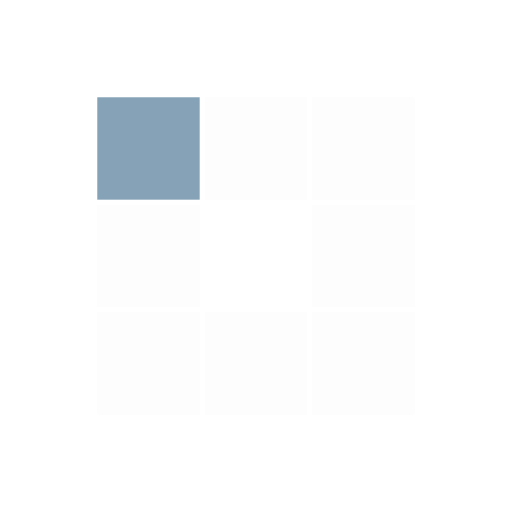
t = 0.00 s
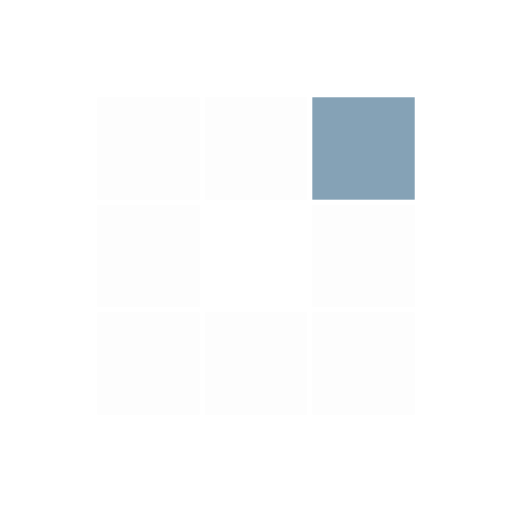
t = 0.31 s
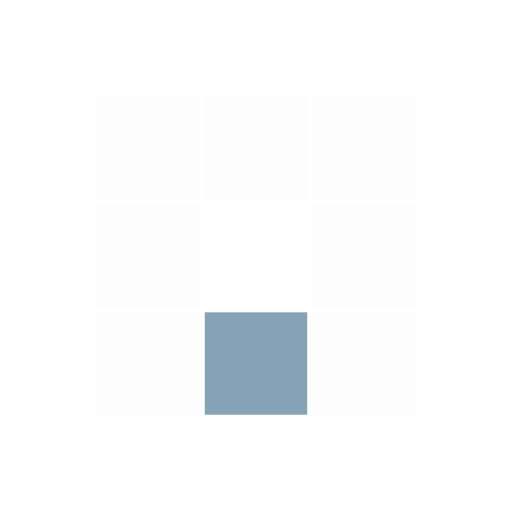
t = 0.63 s
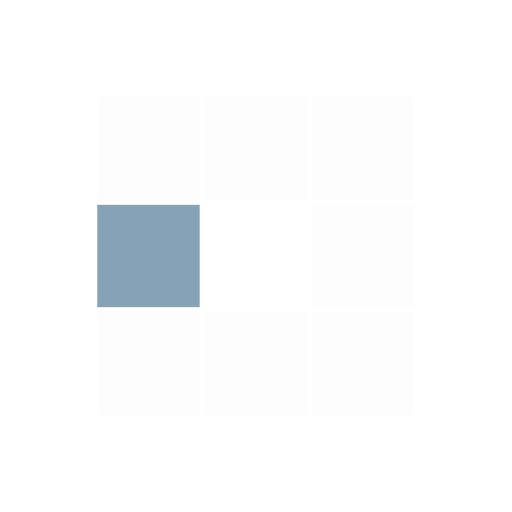
t = 0.94 s
t = 1.25 s: frame unchanged from t = 0.31 s, image omitted
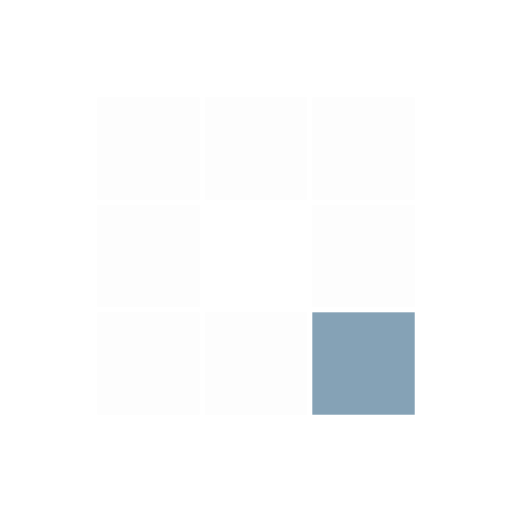
t = 1.53 s

The animated SVG that drew these frames (rendered in a browser with its animation timeline set to each time). Animation: 8 SMIL elements (animate=8); one cycle of 1.88 s, repeats indefinitely.

<svg class="lds-blocks" width="100%" height="100%" xmlns="http://www.w3.org/2000/svg" xmlns:xlink="http://www.w3.org/1999/xlink" viewBox="0 0 100 100" preserveAspectRatio="xMidYMid"><rect x="19" y="19" width="20" height="20" fill="#fdfdfd">
  <animate attributeName="fill" values="#85a2b6;#fdfdfd;#fdfdfd" keyTimes="0;0.125;1" dur="1s" repeatCount="indefinite" begin="0s" calcMode="discrete"></animate>
</rect><rect x="40" y="19" width="20" height="20" fill="#fdfdfd">
  <animate attributeName="fill" values="#85a2b6;#fdfdfd;#fdfdfd" keyTimes="0;0.125;1" dur="1s" repeatCount="indefinite" begin="0.125s" calcMode="discrete"></animate>
</rect><rect x="61" y="19" width="20" height="20" fill="#fdfdfd">
  <animate attributeName="fill" values="#85a2b6;#fdfdfd;#fdfdfd" keyTimes="0;0.125;1" dur="1s" repeatCount="indefinite" begin="0.25s" calcMode="discrete"></animate>
</rect><rect x="19" y="40" width="20" height="20" fill="#fdfdfd">
  <animate attributeName="fill" values="#85a2b6;#fdfdfd;#fdfdfd" keyTimes="0;0.125;1" dur="1s" repeatCount="indefinite" begin="0.875s" calcMode="discrete"></animate>
</rect><rect x="61" y="40" width="20" height="20" fill="#fdfdfd">
  <animate attributeName="fill" values="#85a2b6;#fdfdfd;#fdfdfd" keyTimes="0;0.125;1" dur="1s" repeatCount="indefinite" begin="0.375s" calcMode="discrete"></animate>
</rect><rect x="19" y="61" width="20" height="20" fill="#fdfdfd">
  <animate attributeName="fill" values="#85a2b6;#fdfdfd;#fdfdfd" keyTimes="0;0.125;1" dur="1s" repeatCount="indefinite" begin="0.75s" calcMode="discrete"></animate>
</rect><rect x="40" y="61" width="20" height="20" fill="#fdfdfd">
  <animate attributeName="fill" values="#85a2b6;#fdfdfd;#fdfdfd" keyTimes="0;0.125;1" dur="1s" repeatCount="indefinite" begin="0.625s" calcMode="discrete"></animate>
</rect><rect x="61" y="61" width="20" height="20" fill="#fdfdfd">
  <animate attributeName="fill" values="#85a2b6;#fdfdfd;#fdfdfd" keyTimes="0;0.125;1" dur="1s" repeatCount="indefinite" begin="0.5s" calcMode="discrete"></animate>
</rect></svg>